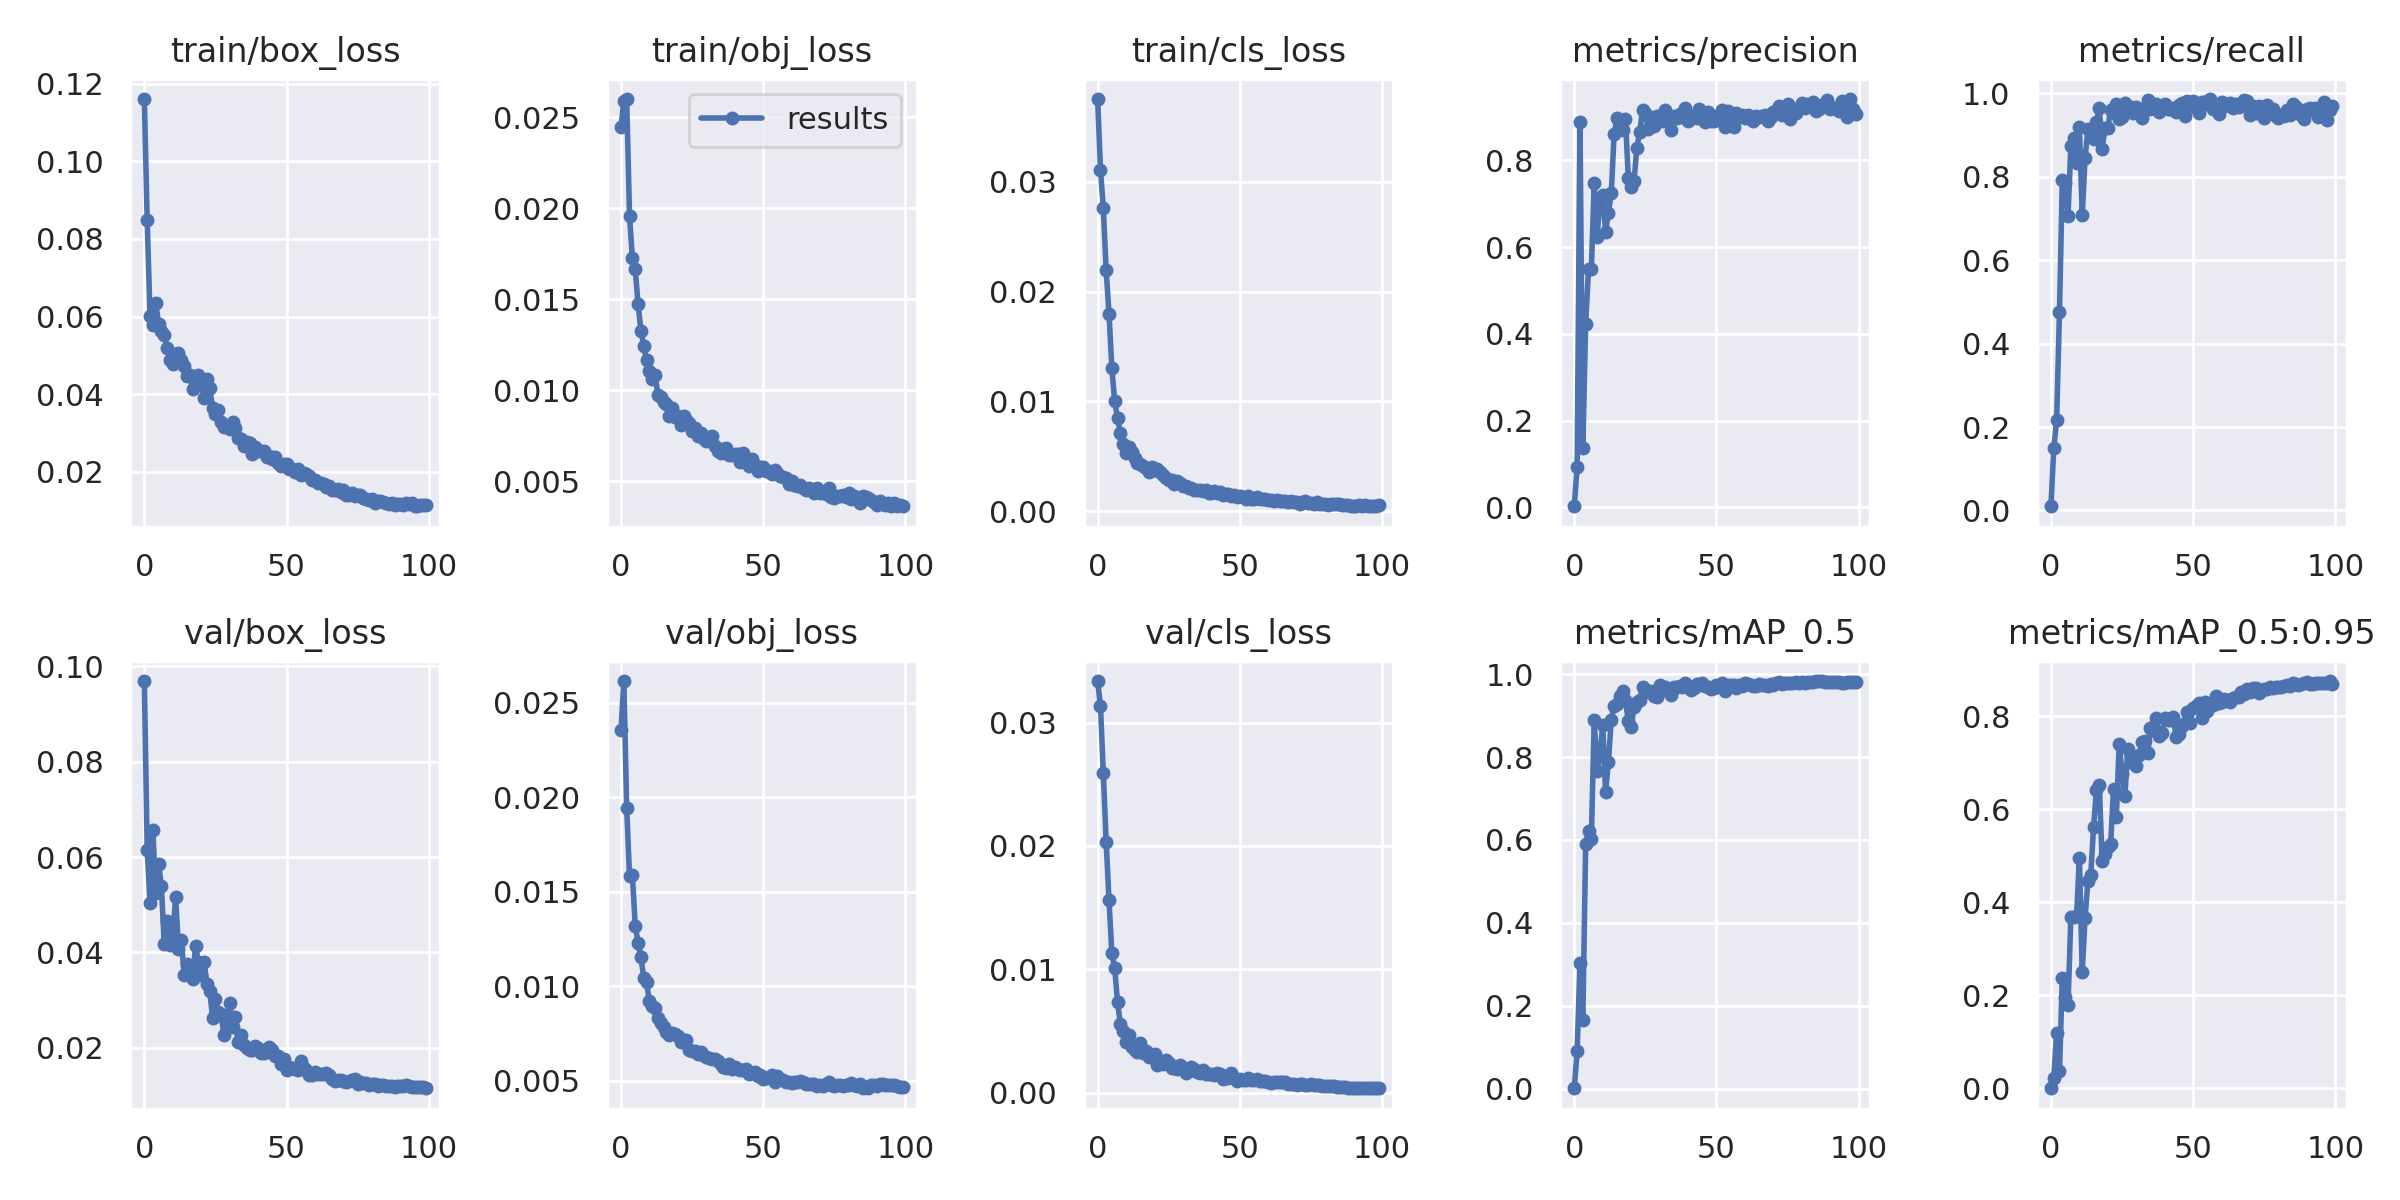

Source data for this figure (header and first rows):
epoch, train/box_loss, train/obj_loss, train/cls_loss, metrics/precision, metrics/recall, metrics/mAP_0.5, metrics/mAP_0.5:0.95, val/box_loss, val/obj_loss, val/cls_loss, x/lr0, x/lr1, x/lr2
0, 0.116, 0.02445, 0.03753, 0.002714, 0.0101, 0.001037, 0.000204, 0.09694, 0.02356, 0.03338, 0.00043, 0.00043, 0.09613
1, 0.08476, 0.0259, 0.0311, 0.09338, 0.1502, 0.0904, 0.02283, 0.06159, 0.02616, 0.03135, 0.0008698, 0.0008698, 0.09217
2, 0.06017, 0.026, 0.02757, 0.8892, 0.2159, 0.3022, 0.1186, 0.05037, 0.01945, 0.02589, 0.001309, 0.001309, 0.08821
3, 0.0579, 0.0196, 0.02192, 0.1363, 0.4767, 0.1649, 0.03662, 0.06567, 0.01584, 0.02032, 0.001747, 0.001747, 0.08425
4, 0.0636, 0.01726, 0.01798, 0.4234, 0.7916, 0.5895, 0.2382, 0.05239, 0.01592, 0.0156, 0.002182, 0.002182, 0.08028
5, 0.05818, 0.01667, 0.01302, 0.5495, 0.785, 0.6223, 0.196, 0.05853, 0.01322, 0.01129, 0.002615, 0.002615, 0.07631
6, 0.05635, 0.01474, 0.01, 0.5491, 0.7059, 0.6027, 0.1797, 0.05387, 0.01232, 0.01008, 0.003046, 0.003046, 0.07235
7, 0.05519, 0.01327, 0.008464, 0.7473, 0.8729, 0.8899, 0.3676, 0.04169, 0.01154, 0.007318, 0.003472, 0.003472, 0.06837
8, 0.05203, 0.01244, 0.007174, 0.6238, 0.8931, 0.7666, 0.3676, 0.0466, 0.01047, 0.005575, 0.003894, 0.003894, 0.06439
9, 0.04892, 0.01164, 0.006164, 0.7046, 0.8319, 0.8043, 0.3701, 0.04161, 0.01021, 0.004954, 0.004312, 0.004312, 0.06041
10, 0.04787, 0.01103, 0.005316, 0.7206, 0.9194, 0.8784, 0.4964, 0.04279, 0.009213, 0.00408, 0.004724, 0.004724, 0.05642
11, 0.05038, 0.01062, 0.005869, 0.6348, 0.7084, 0.7158, 0.2509, 0.05165, 0.008951, 0.004653, 0.00513, 0.00513, 0.05243
12, 0.05063, 0.01082, 0.005357, 0.6793, 0.8447, 0.7877, 0.3672, 0.0408, 0.00888, 0.003709, 0.00553, 0.00553, 0.04843
13, 0.04884, 0.009725, 0.004859, 0.7244, 0.9134, 0.8898, 0.4452, 0.04254, 0.008349, 0.003477, 0.005922, 0.005922, 0.04442
14, 0.04736, 0.009637, 0.004431, 0.86, 0.9047, 0.9237, 0.4592, 0.03535, 0.008058, 0.003256, 0.006308, 0.006308, 0.04041
15, 0.0448, 0.009343, 0.004272, 0.8969, 0.8894, 0.9286, 0.5627, 0.03759, 0.007859, 0.004033, 0.006685, 0.006685, 0.03639
16, 0.04495, 0.009246, 0.004155, 0.887, 0.9307, 0.9476, 0.6428, 0.03679, 0.007577, 0.003215, 0.007054, 0.007054, 0.03235
17, 0.04146, 0.008561, 0.003989, 0.8698, 0.9641, 0.9604, 0.6525, 0.03453, 0.007424, 0.003332, 0.007414, 0.007414, 0.02831
18, 0.04282, 0.009008, 0.003576, 0.8961, 0.8666, 0.9367, 0.4883, 0.04129, 0.007552, 0.002857, 0.007765, 0.007765, 0.02426
19, 0.04499, 0.00851, 0.004047, 0.7587, 0.9159, 0.8865, 0.5041, 0.03803, 0.00746, 0.002976, 0.008106, 0.008106, 0.02021
20, 0.04339, 0.008593, 0.003732, 0.7381, 0.9169, 0.8724, 0.5191, 0.0353, 0.007394, 0.003152, 0.008437, 0.008437, 0.01614
21, 0.03901, 0.008071, 0.003816, 0.7525, 0.9607, 0.9214, 0.5265, 0.03803, 0.007077, 0.002273, 0.008757, 0.008757, 0.01206
22, 0.04394, 0.008583, 0.003603, 0.8288, 0.9538, 0.9318, 0.6441, 0.03335, 0.007174, 0.002357, 0.008967, 0.008967, 0.008967
23, 0.04152, 0.008347, 0.003324, 0.8655, 0.9744, 0.938, 0.5845, 0.03187, 0.007154, 0.002333, 0.008967, 0.008967, 0.008967
24, 0.03649, 0.008168, 0.003064, 0.916, 0.939, 0.9681, 0.7411, 0.02625, 0.006632, 0.002603, 0.008875, 0.008875, 0.008875
25, 0.03488, 0.007773, 0.002876, 0.9082, 0.9442, 0.956, 0.6767, 0.03028, 0.006558, 0.002363, 0.00878, 0.00878, 0.00878
26, 0.03592, 0.007939, 0.00282, 0.8712, 0.9769, 0.9603, 0.6282, 0.02746, 0.006603, 0.002014, 0.008682, 0.008682, 0.008682
27, 0.03298, 0.007468, 0.002486, 0.9001, 0.9637, 0.9584, 0.7294, 0.027, 0.006443, 0.001981, 0.00858, 0.00858, 0.00858
28, 0.03151, 0.007651, 0.002774, 0.8787, 0.9677, 0.9467, 0.7159, 0.02268, 0.006513, 0.001933, 0.008476, 0.008476, 0.008476
29, 0.03183, 0.007348, 0.002619, 0.9019, 0.9538, 0.9442, 0.7009, 0.02621, 0.006382, 0.002226, 0.008368, 0.008368, 0.008368
30, 0.03105, 0.007193, 0.002294, 0.8972, 0.9662, 0.9729, 0.6936, 0.02931, 0.00626, 0.001987, 0.008258, 0.008258, 0.008258
31, 0.03294, 0.007401, 0.00227, 0.8905, 0.9625, 0.9623, 0.7164, 0.02431, 0.006195, 0.001609, 0.008145, 0.008145, 0.008145
32, 0.03143, 0.007492, 0.002118, 0.9164, 0.9417, 0.9684, 0.7444, 0.0265, 0.006157, 0.00174, 0.008029, 0.008029, 0.008029
33, 0.02878, 0.006912, 0.002162, 0.892, 0.9641, 0.9618, 0.7461, 0.02124, 0.006135, 0.002081, 0.007911, 0.007911, 0.007911
34, 0.02848, 0.006665, 0.001908, 0.8695, 0.9847, 0.9503, 0.7209, 0.02271, 0.006058, 0.00189, 0.007791, 0.007791, 0.007791
35, 0.02668, 0.006548, 0.001909, 0.9025, 0.9625, 0.9681, 0.7741, 0.02063, 0.005877, 0.00163, 0.007668, 0.007668, 0.007668
36, 0.02766, 0.00679, 0.001906, 0.8971, 0.9697, 0.9694, 0.7718, 0.02, 0.005739, 0.001592, 0.007543, 0.007543, 0.007543
37, 0.02757, 0.006792, 0.001831, 0.907, 0.9747, 0.9712, 0.7965, 0.01964, 0.005665, 0.0018, 0.007416, 0.007416, 0.007416
38, 0.02457, 0.006442, 0.001964, 0.9007, 0.9559, 0.9701, 0.7587, 0.01954, 0.005917, 0.001498, 0.007287, 0.007287, 0.007287
39, 0.02643, 0.00641, 0.001702, 0.9196, 0.9667, 0.9798, 0.7637, 0.02028, 0.005645, 0.001464, 0.007157, 0.007157, 0.007157
40, 0.02538, 0.006484, 0.001639, 0.8909, 0.9752, 0.972, 0.796, 0.02003, 0.00575, 0.001522, 0.007024, 0.007024, 0.007024
41, 0.0254, 0.006513, 0.001873, 0.8966, 0.9624, 0.9612, 0.793, 0.01889, 0.005611, 0.001392, 0.006891, 0.006891, 0.006891
42, 0.02549, 0.006072, 0.001638, 0.9015, 0.9616, 0.9675, 0.7916, 0.01883, 0.005584, 0.001582, 0.006756, 0.006756, 0.006756
43, 0.02383, 0.006548, 0.001767, 0.8983, 0.9657, 0.9754, 0.799, 0.01923, 0.00555, 0.001523, 0.006619, 0.006619, 0.006619
44, 0.02413, 0.006086, 0.001484, 0.9176, 0.9542, 0.9745, 0.7566, 0.02025, 0.005627, 0.001128, 0.006482, 0.006482, 0.006482
45, 0.02336, 0.005805, 0.001579, 0.9086, 0.9715, 0.9775, 0.7623, 0.0195, 0.005369, 0.001318, 0.006343, 0.006343, 0.006343
46, 0.02383, 0.006189, 0.001598, 0.8875, 0.9776, 0.9722, 0.78, 0.01824, 0.005416, 0.00119, 0.006204, 0.006204, 0.006204
47, 0.02235, 0.005902, 0.001373, 0.9119, 0.9446, 0.9694, 0.7856, 0.01818, 0.005485, 0.001564, 0.006064, 0.006064, 0.006064
48, 0.02166, 0.005567, 0.001474, 0.8907, 0.9816, 0.9642, 0.8102, 0.01655, 0.005236, 0.001164, 0.005923, 0.005923, 0.005923
49, 0.02208, 0.005799, 0.00131, 0.8906, 0.9739, 0.9672, 0.7869, 0.01775, 0.00533, 0.0009601, 0.005783, 0.005783, 0.005783
50, 0.02198, 0.005755, 0.001427, 0.8977, 0.9817, 0.9748, 0.8189, 0.01533, 0.00512, 0.00113, 0.005641, 0.005641, 0.005641
51, 0.02081, 0.005574, 0.001282, 0.9051, 0.9653, 0.9716, 0.8218, 0.01608, 0.005136, 0.001017, 0.0055, 0.0055, 0.0055
52, 0.02073, 0.005567, 0.001143, 0.9166, 0.9537, 0.9788, 0.8286, 0.01585, 0.005213, 0.001036, 0.005359, 0.005359, 0.005359
53, 0.02, 0.005396, 0.001417, 0.8775, 0.9791, 0.9604, 0.796, 0.01563, 0.005301, 0.001145, 0.005217, 0.005217, 0.005217
54, 0.02064, 0.005628, 0.001122, 0.9143, 0.9741, 0.9748, 0.8321, 0.01531, 0.004951, 0.001008, 0.005077, 0.005077, 0.005077
55, 0.01915, 0.00543, 0.001127, 0.8954, 0.9805, 0.973, 0.8114, 0.01725, 0.005267, 0.001, 0.004936, 0.004936, 0.004936
56, 0.01985, 0.005268, 0.001308, 0.8771, 0.9862, 0.973, 0.8251, 0.01582, 0.005122, 0.001065, 0.004796, 0.004796, 0.004796
57, 0.01943, 0.005213, 0.001161, 0.9092, 0.9632, 0.9665, 0.8247, 0.01536, 0.005032, 0.0009232, 0.004657, 0.004657, 0.004657
58, 0.01887, 0.005142, 0.001152, 0.8992, 0.9618, 0.9736, 0.8431, 0.01427, 0.004916, 0.0009143, 0.004518, 0.004518, 0.004518
59, 0.01796, 0.004832, 0.001157, 0.9037, 0.9512, 0.9721, 0.8291, 0.01425, 0.004954, 0.0009117, 0.004381, 0.004381, 0.004381
... 40 more rows
